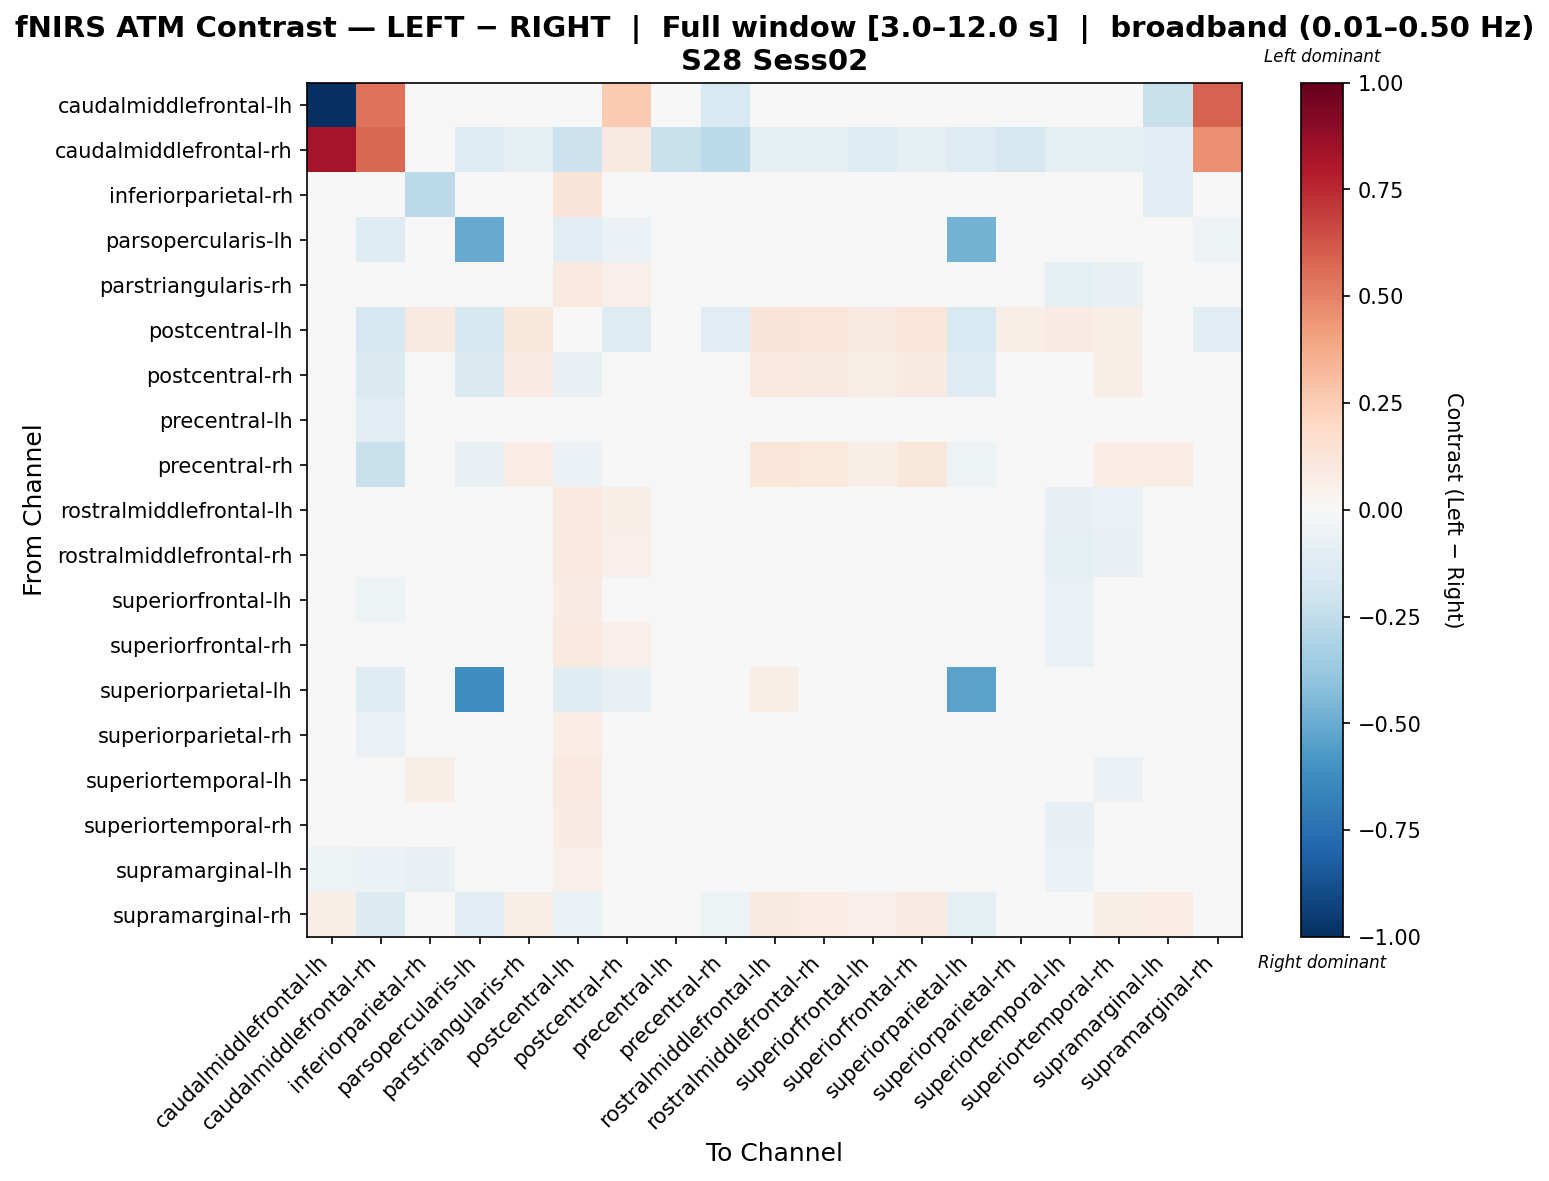

The table this chart was drawn from, first rows:
, caudalmiddlefrontal-lh, caudalmiddlefrontal-rh, inferiorparietal-rh, parsopercularis-lh, parstriangularis-rh, postcentral-lh, postcentral-rh, precentral-lh, precentral-rh, rostralmiddlefrontal-lh, rostralmiddlefrontal-rh, superiorfrontal-lh, superiorfrontal-rh, superiorparietal-lh, superiorparietal-rh, superiortemporal-lh, superiortemporal-rh, supramarginal-lh, supramarginal-rh
caudalmiddlefrontal-lh, -1.0, 0.5468, -0.01887, 0.0, 0.0, 0.0, 0.2632, 0.0, -0.151, 0.0, 0.0, 0.0, 0.0, 0.0, 0.0, 0.0, 0.0, -0.2265, 0.5864
caudalmiddlefrontal-rh, 0.8241, 0.5778, -0.03285, -0.1281, -0.09267, -0.2158, 0.09089, -0.2208, -0.2602, -0.09267, -0.09267, -0.1321, -0.09267, -0.1281, -0.1666, -0.09267, -0.09267, -0.1124, 0.4602
inferiorparietal-rh, -0.01668, -0.02276, -0.2607, 0.0, 0.03969, 0.1323, 0.03224, 0.04822, -0.0313, 0.03969, 0.03969, 0.03969, 0.03969, 0.0, 0.03969, 0.03969, -0.01938, -0.1102, -0.02964
parsopercularis-lh, 0.0, -0.1313, -0.02731, -0.505, -0.02731, -0.1024, -0.05619, -0.02375, 0.01112, 0.03746, 0.002584, 0.01044, 0.01255, -0.4764, 0.01232, -0.02731, -0.02731, 0.03142, -0.05364
parstriangularis-rh, 0.0, -0.03399, 0.02754, 0.0, -0.04111, 0.09894, 0.05265, 0.03306, 0.02264, -0.0001729, -0.0302, -0.004593, 0.02781, 0.007493, -0.001831, -0.09516, -0.07512, -0.001493, 0.01355
postcentral-lh, 0.0, -0.1673, 0.0894, -0.1628, 0.1105, -0.04223, -0.1291, 0.01359, -0.1097, 0.1252, 0.1191, 0.09263, 0.1208, -0.1491, 0.06858, 0.07887, 0.05528, -0.0005377, -0.1132
postcentral-rh, 0.02599, -0.1457, 0.002238, -0.1465, 0.08181, -0.07504, -0.03594, -0.01457, -0.04982, 0.09844, 0.09159, 0.06527, 0.09355, -0.1312, 0.04127, 0.01613, 0.06714, 0.04518, -0.0298
precentral-lh, 0.0, -0.1034, 0.0285, -0.04494, 0.03426, 0.04379, -0.008054, -0.003449, -0.03842, 0.04902, 0.04294, 0.03159, 0.04468, -0.03365, 0.02079, -0.004385, -0.001399, -0.01826, -0.03964
precentral-rh, -0.04408, -0.2231, -0.03947, -0.07563, 0.07391, -0.05559, -0.03493, -0.04225, 0.02466, 0.1189, 0.1037, 0.06997, 0.1164, -0.053, 0.0125, -0.04893, 0.07486, 0.07039, -0.04831
rostralmiddlefrontal-lh, 0.0, -0.03399, 0.01039, 0.01011, -0.03546, 0.09863, 0.05576, 0.02116, 0.03775, -0.01368, -0.02227, -0.02163, 0.01437, 0.02206, -0.01717, -0.0843, -0.06334, -0.001973, 0.02358
rostralmiddlefrontal-rh, 0.0, -0.03399, 0.0189, 0.003893, -0.0468, 0.09823, 0.05425, 0.0295, 0.0327, -0.001529, -0.03224, -0.008775, 0.02717, 0.01654, -0.006297, -0.09717, -0.07548, 0.001501, 0.01959
superiorfrontal-lh, 0.0, -0.05224, 0.01775, -0.007303, -0.01473, 0.08274, 0.03871, 0.0188, 0.01665, 0.0007742, -0.005612, -0.01592, 0.02489, 0.004556, -0.01444, -0.06348, -0.04533, 0.007256, 0.006938
superiorfrontal-rh, 0.0, -0.03399, 0.003774, 0.005735, -0.01935, 0.09811, 0.05454, 0.004102, 0.03677, -0.003827, -0.005783, -0.01484, -0.0002242, 0.01816, -0.03185, -0.06917, -0.04774, -0.0151, 0.02067
superiorparietal-lh, 0.0, -0.1232, -0.0176, -0.6232, 0.008969, -0.1213, -0.07428, -0.02615, -0.002534, 0.05915, 0.03849, 0.02961, 0.04439, -0.5388, 0.0189, -0.0176, 0.0001133, 0.04881, -0.04386
superiorparietal-rh, 0.0, -0.06893, 0.02436, -0.01906, 0.0002409, 0.07351, 0.02679, 0.01674, -0.006293, 0.01524, 0.009063, -0.003843, 0.02081, -0.007588, -0.01308, -0.03644, -0.03199, 0.004705, -0.004242
superiortemporal-lh, 0.0, -0.03399, 0.06499, 0.0, -0.04236, 0.09856, 0.03298, 0.0341, -0.02832, -0.002078, -0.03162, -0.008192, 0.02495, 0.0, 0.004321, -0.003264, -0.05587, -0.02998, -0.02423
superiortemporal-rh, 0.0, -0.03399, 0.009702, 0.0, -0.04517, 0.07922, 0.04674, 0.02047, 0.02962, -0.003724, -0.03327, -0.01032, 0.0235, 0.004735, -0.01125, -0.08171, -0.02782, 0.01634, 0.01691
supramarginal-lh, -0.05378, -0.05555, -0.07103, -0.0008648, 0.007804, 0.05286, 0.03283, -0.02018, 0.02936, 0.03012, 0.02093, 0.03143, 0.02355, 0.0162, 0.01275, -0.06499, 0.00231, -0.02947, 0.03571
supramarginal-rh, 0.06833, -0.1328, -0.03239, -0.1169, 0.06029, -0.06765, -0.02227, -0.04784, -0.05331, 0.09015, 0.07786, 0.0519, 0.08137, -0.09408, 0.02217, -0.03025, 0.05502, 0.07366, 0.01678
